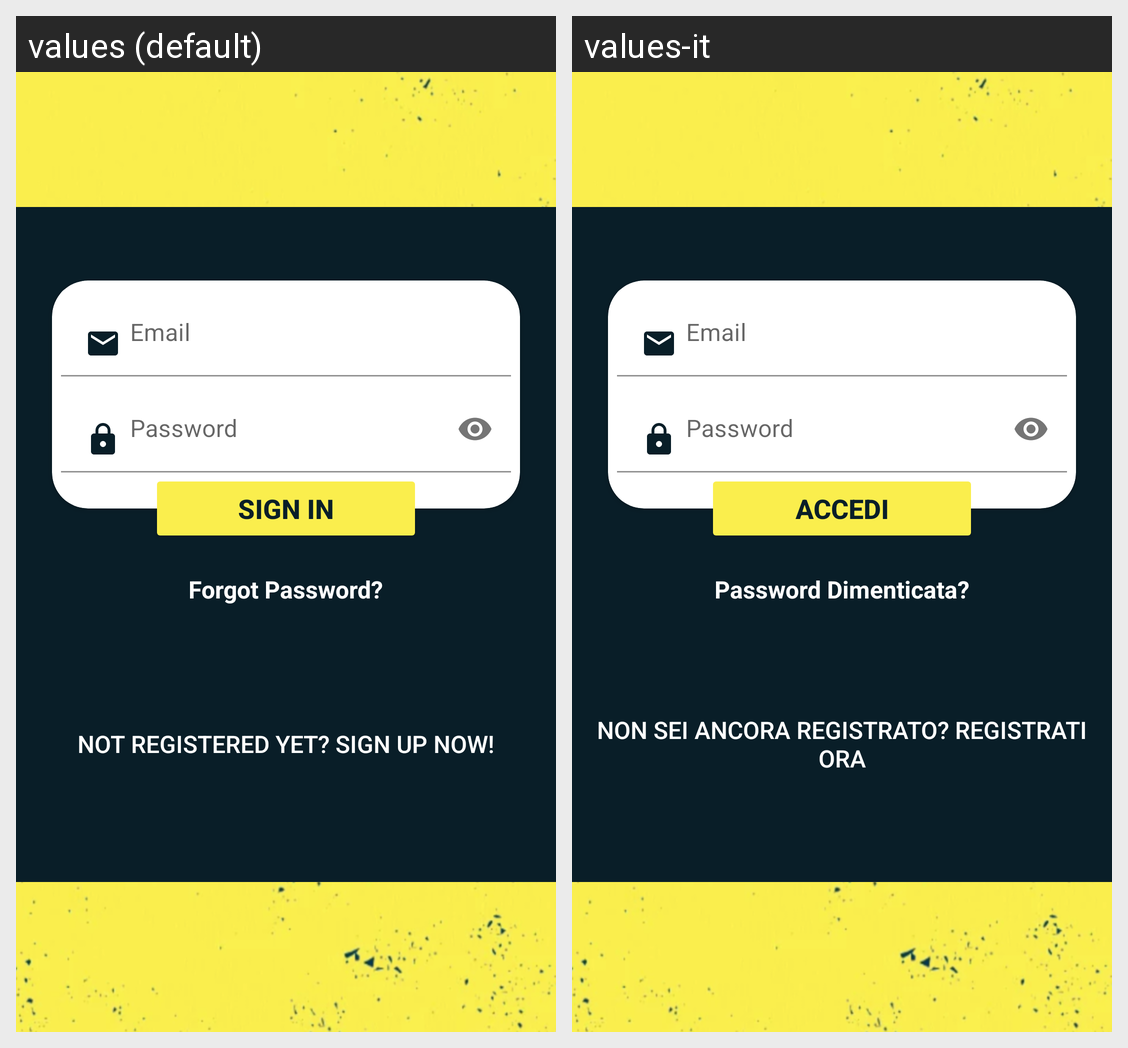

The Android screen above is rendered under two locales of the same app. Produce the string resources it draws, with the default and per-locale values.
Android screen res/layout/activity_login.xml rendered under 2 locales, left to right: values (default), values-it. Device: Nexus 5 (rendered at 1080×1920; each locale shown at half size, 540×960, under a caption strip naming it); theme Theme.BicoccaJobs.
Strings drawn on this screen, with the default value and each locale's value (text and hints the layout hard-codes, and strings that could not be matched under every locale, appear in the picture but are not listed):

sign_in
  values: SIGN IN
  values-it: ACCEDI

forgot_password
  values: Forgot Password?
  values-it: Password Dimenticata?

no_reg
  values: Not registered yet? Sign up now!
  values-it: Non sei ancora registrato? Registrati ora
